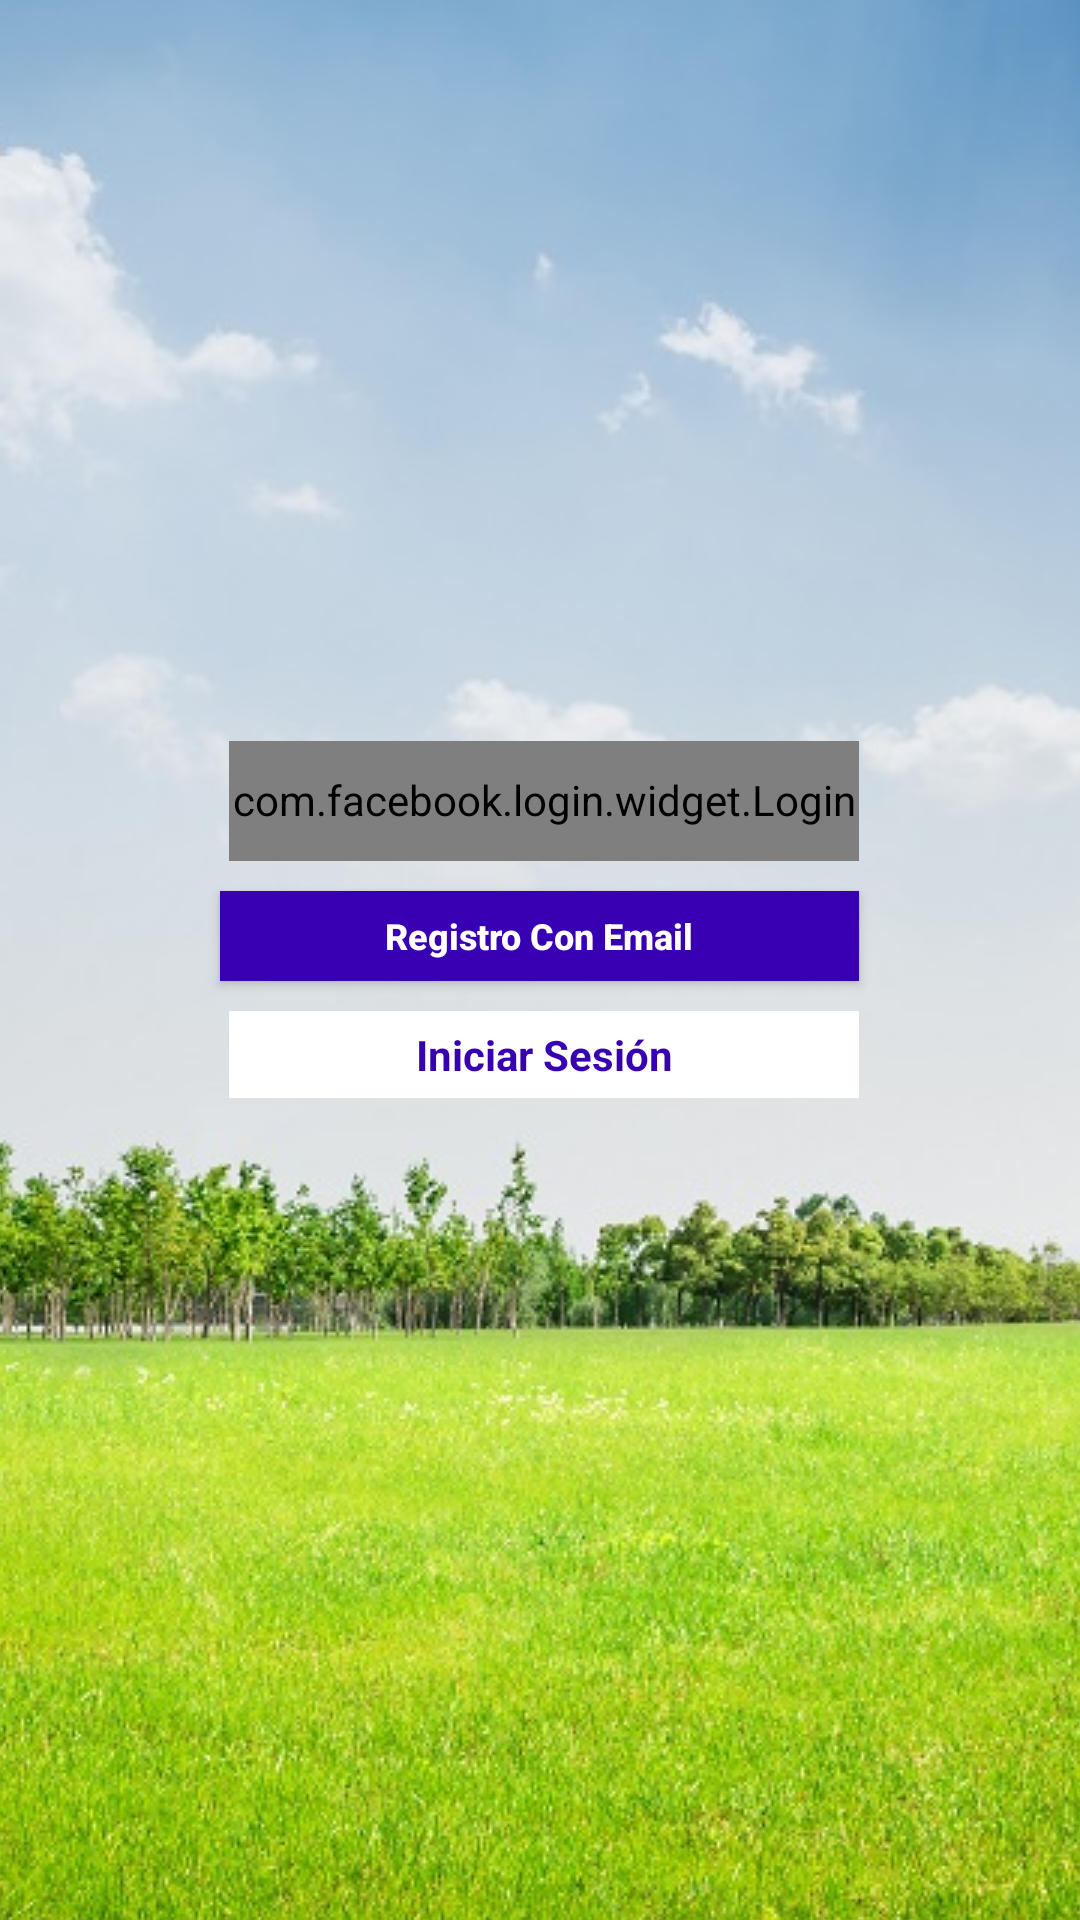

Layout XML and referenced resources for this Android screen:
<!-- AndroidManifest.xml: activity theme AppTheme -->
<!-- res/layout/activity_login.xml -->
<?xml version="1.0" encoding="utf-8"?>
<RelativeLayout xmlns:android="http://schemas.android.com/apk/res/android"
    xmlns:app="http://schemas.android.com/apk/res-auto"
    xmlns:tools="http://schemas.android.com/tools"
    android:id="@+id/activity_login"
    android:layout_width="match_parent"
    android:layout_height="match_parent"
    tools:context="com.sainet.mislugaresapp.LoginActivity">
    <ImageView
        android:layout_width="match_parent"
        android:layout_height="match_parent"
        android:src="@drawable/fodoinicial"
        android:scaleType="center"/>


    <com.facebook.login.widget.LoginButton
        android:id="@+id/login_button"
        android:layout_width="210dp"
        android:layout_height="40dp"
        android:layout_alignEnd="@+id/btnRegitraEmail"
        android:layout_alignParentTop="true"
        android:layout_alignRight="@+id/btnRegitraEmail"
        android:layout_marginTop="247dp"
        android:paddingBottom="10dp"
        android:paddingTop="10dp" />

    <Button
        android:id="@+id/btnRegitraEmail"
        android:layout_width="213dp"
        android:layout_below="@+id/login_button"
        android:layout_centerHorizontal="true"
        android:layout_marginBottom="10dp"
        android:layout_marginTop="10dp"
        android:text="@string/registro_con_e_mail"
        android:textColor="@android:color/white"
        android:background="@color/colorPrimaryDark"
        android:textSize="12sp"
        android:textStyle="bold"
        android:layout_height="30dp" />

    <TextView
        android:id="@+id/txtIniciarSesion"
        android:layout_width="wrap_content"
        android:layout_height="wrap_content"
        android:layout_alignEnd="@+id/btnRegitraEmail"
        android:layout_alignLeft="@+id/login_button"
        android:layout_alignRight="@+id/btnRegitraEmail"
        android:layout_alignStart="@+id/login_button"
        android:layout_below="@+id/btnRegitraEmail"
        android:background="@android:color/white"
        android:focusable="true"
        android:focusableInTouchMode="true"
        android:gravity="center"
        android:padding="5dp"
        android:text="@string/iniciar_sesi_n"
        android:textAppearance="?android:attr/textAppearanceSmall"
        android:textColor="@color/colorPrimaryDark"
        android:textStyle="bold" />
</RelativeLayout>
<!-- resources referenced by this layout -->
<resources>
  <!-- drawable fodoinicial: jpg bitmap (drawable, 293636 bytes) -->
  <string name="iniciar_sesi_n">Iniciar Sesión</string>
  <string name="registro_con_e_mail">Registro Con Email</string>
  <style name="AppTheme" parent="Theme.AppCompat.Light.DarkActionBar">
          <item name="colorPrimary">@color/colorPrimary</item>
          <item name="colorPrimaryDark">@color/colorPrimaryDark</item>
          <item name="colorAccent">@color/colorAccent</item>
          <item name="textAllCaps">false</item>
          <item name="android:textAllCaps">false</item>
          <item name="windowActionModeOverlay">true</item>
          <item name="actionModeBackground">@color/colorPrimary</item>
          <item name="android:actionModeBackground">@color/colorPrimary</item>
      </style>
  <!-- not gathered from this repository: default colours our renderer supplied (Android Studio template values) -->
  <color name="colorPrimary">#FF6200EE</color>
  <color name="colorPrimaryDark">#FF3700B3</color>
  <color name="colorAccent">#FF03DAC5</color>
</resources>
